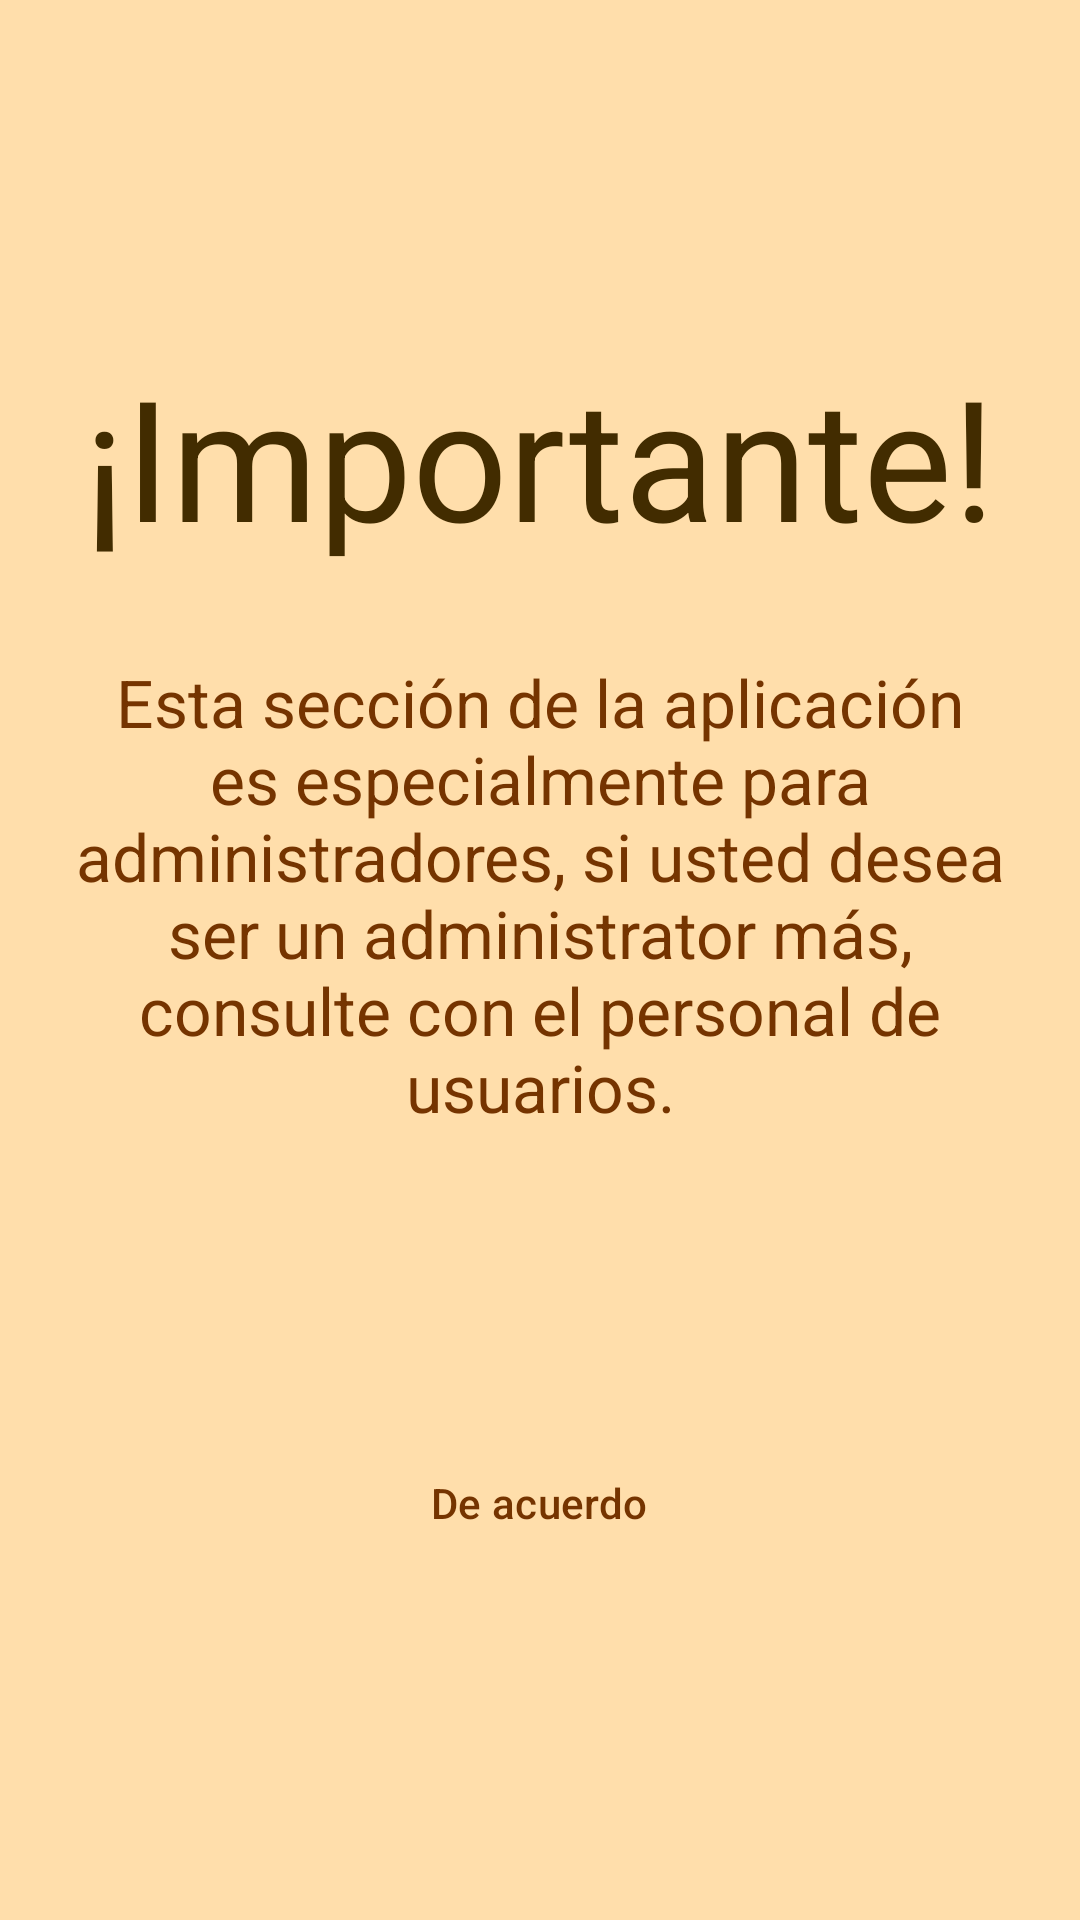

Write the Android layout XML for this screen, with the resource values it uses.
<!-- AndroidManifest.xml: application theme Theme.DAM_ProyectoFinal -->
<!-- res/layout/signup_warning.xml -->
<?xml version="1.0" encoding="utf-8"?>
<androidx.constraintlayout.widget.ConstraintLayout xmlns:android="http://schemas.android.com/apk/res/android"
    xmlns:app="http://schemas.android.com/apk/res-auto"
    xmlns:tools="http://schemas.android.com/tools"
    android:id="@+id/signin_warning"
    style="@style/signin_layout_background"
    android:layout_width="match_parent"
    android:layout_height="match_parent"
    android:fitsSystemWindows="true"
    android:orientation="vertical">

    <ImageButton
        android:id="@+id/btnCloseUp"
        style="@style/signin_layout_botton_close"
        android:layout_width="30dp"
        android:layout_height="30dp"
        android:layout_marginTop="16dp"
        android:layout_marginEnd="16dp"
        android:backgroundTint="#00FFFFFF"
        app:layout_constraintEnd_toEndOf="parent"
        app:layout_constraintTop_toTopOf="parent"
        app:srcCompat="@drawable/twotone_close" />

    <LinearLayout
        android:layout_width="match_parent"
        android:layout_height="match_parent"
        android:layout_margin="16dp"
        android:gravity="center"
        android:orientation="vertical"
        app:layout_constraintBottom_toBottomOf="parent"
        app:layout_constraintEnd_toEndOf="parent"
        app:layout_constraintHorizontal_bias="0.5"
        app:layout_constraintStart_toStartOf="parent"
        app:layout_constraintTop_toTopOf="parent"
        app:layout_constraintVertical_bias="0.5">

        <TextView
            android:id="@+id/textView"
            style="@style/signin_layout_text_color"
            android:layout_width="wrap_content"
            android:layout_height="wrap_content"
            android:layout_marginBottom="30dp"
            android:text="¡Importante!" />

        <TextView
            android:id="@+id/textView2"
            style="@style/signin_layout_text_color2"
            android:layout_width="wrap_content"
            android:layout_height="wrap_content"
            android:layout_marginBottom="100dp"
            android:text="@string/signin_layout_text"
            android:textAlignment="center" />

        <Button
            android:id="@+id/btnClose"
            style="@style/signin_layout_botton_close2"
            android:layout_width="wrap_content"
            android:layout_height="wrap_content"
            android:text="De acuerdo" />

    </LinearLayout>

</androidx.constraintlayout.widget.ConstraintLayout>
<!-- resources referenced by this layout -->
<resources>
  <string name="signin_layout_text">Esta sección de la aplicación es especialmente para administradores, si usted desea ser un administrator más, consulte con el personal de usuarios.</string>
  <style name="signin_layout_background">
          <item name="android:background">#ffdeab</item>
      </style>
  <style name="signin_layout_botton_close">
          <item name="android:tint">@color/md_theme_dark_secondaryContainer</item>
      </style>
  <style name="signin_layout_botton_close2" parent="Widget.Material3.Button.OutlinedButton">
          <item name="strokeColor">#422c00</item>
          <item name="rippleColor">#fabc49</item>
          <item name="android:textColor">@color/md_theme_dark_secondaryContainer</item>
      </style>
  <style name="signin_layout_text_color" parent="TextAppearance.AppCompat.Display3">
          <item name="android:textColor">#422c00</item>
      </style>
  <style name="signin_layout_text_color2" parent="TextAppearance.AppCompat.Large">
          <item name="android:textColor">@color/md_theme_dark_secondaryContainer</item>
      </style>
  <style name="Theme.DAM_ProyectoFinal" parent="Base.Theme.DAM_ProyectoFinal" />
  <color name="md_theme_dark_secondaryContainer">#753400</color>
  <color name="md_theme_light_primary">#00639B</color>
  <color name="md_theme_light_onPrimary">#FFFFFF</color>
  <color name="md_theme_light_primaryContainer">#CEE5FF</color>
  <color name="md_theme_light_onPrimaryContainer">#001D33</color>
  <color name="md_theme_light_secondary">#97480A</color>
  <color name="md_theme_light_onSecondary">#FFFFFF</color>
  <color name="md_theme_light_secondaryContainer">#FFDBC9</color>
  <color name="md_theme_light_onSecondaryContainer">#321200</color>
  <color name="md_theme_light_tertiary">#0761A4</color>
  <color name="md_theme_light_onTertiary">#FFFFFF</color>
  <color name="md_theme_light_tertiaryContainer">#D2E4FF</color>
  <color name="md_theme_light_onTertiaryContainer">#001D36</color>
  <color name="md_theme_light_error">#BA1A1A</color>
  <color name="md_theme_light_errorContainer">#FFDAD6</color>
  <color name="md_theme_light_onError">#FFFFFF</color>
  <color name="md_theme_light_onErrorContainer">#410002</color>
  <color name="md_theme_light_background">#FCFCFF</color>
  <color name="md_theme_light_onBackground">#1A1C1E</color>
  <color name="md_theme_light_surface">#FCFCFF</color>
  <color name="md_theme_light_onSurface">#1A1C1E</color>
  <color name="md_theme_light_surfaceVariant">#DEE3EB</color>
  <color name="md_theme_light_onSurfaceVariant">#42474E</color>
  <color name="md_theme_light_outline">#72777F</color>
  <color name="md_theme_light_inverseOnSurface">#F1F0F4</color>
  <color name="md_theme_light_inverseSurface">#2F3033</color>
  <color name="md_theme_light_inversePrimary">#97CBFF</color>
  <style name="ThemeOverlay.App.MaterialAlertDialog" parent="ThemeOverlay.Material3.MaterialAlertDialog.Centered">
          <item name="tint">@color/md_theme_light_onPrimaryContainer</item>
      </style>
  <style name="Widget.App.NavigationView" parent="Widget.Material3.NavigationView">
          <item name="itemIconTint">@color/navigation_item_color</item>
          <item name="itemTextColor">@color/navigation_item_color</item>
          <item name="itemShapeFillColor">@color/navigation_item_background_color</item>
      </style>
  <style name="Widget.App.Snackbar" parent="Widget.Material3.Snackbar">
          <item name="materialThemeOverlay">@style/ThemeOverlay.App.Snackbar</item>
      </style>
  <style name="Widget.App.SnackbarButton" parent="Widget.Material3.Button.TextButton.Snackbar">
          <item name="android:textColor">?attr/colorPrimary</item>
      </style>
  <style name="ThemeOverlay.App.Snackbar" parent="">
          <item name="colorPrimaryInverse">?attr/colorPrimary</item>
          <item name="colorOnSurfaceInverse">?attr/colorPrimary</item>
      </style>
</resources>
